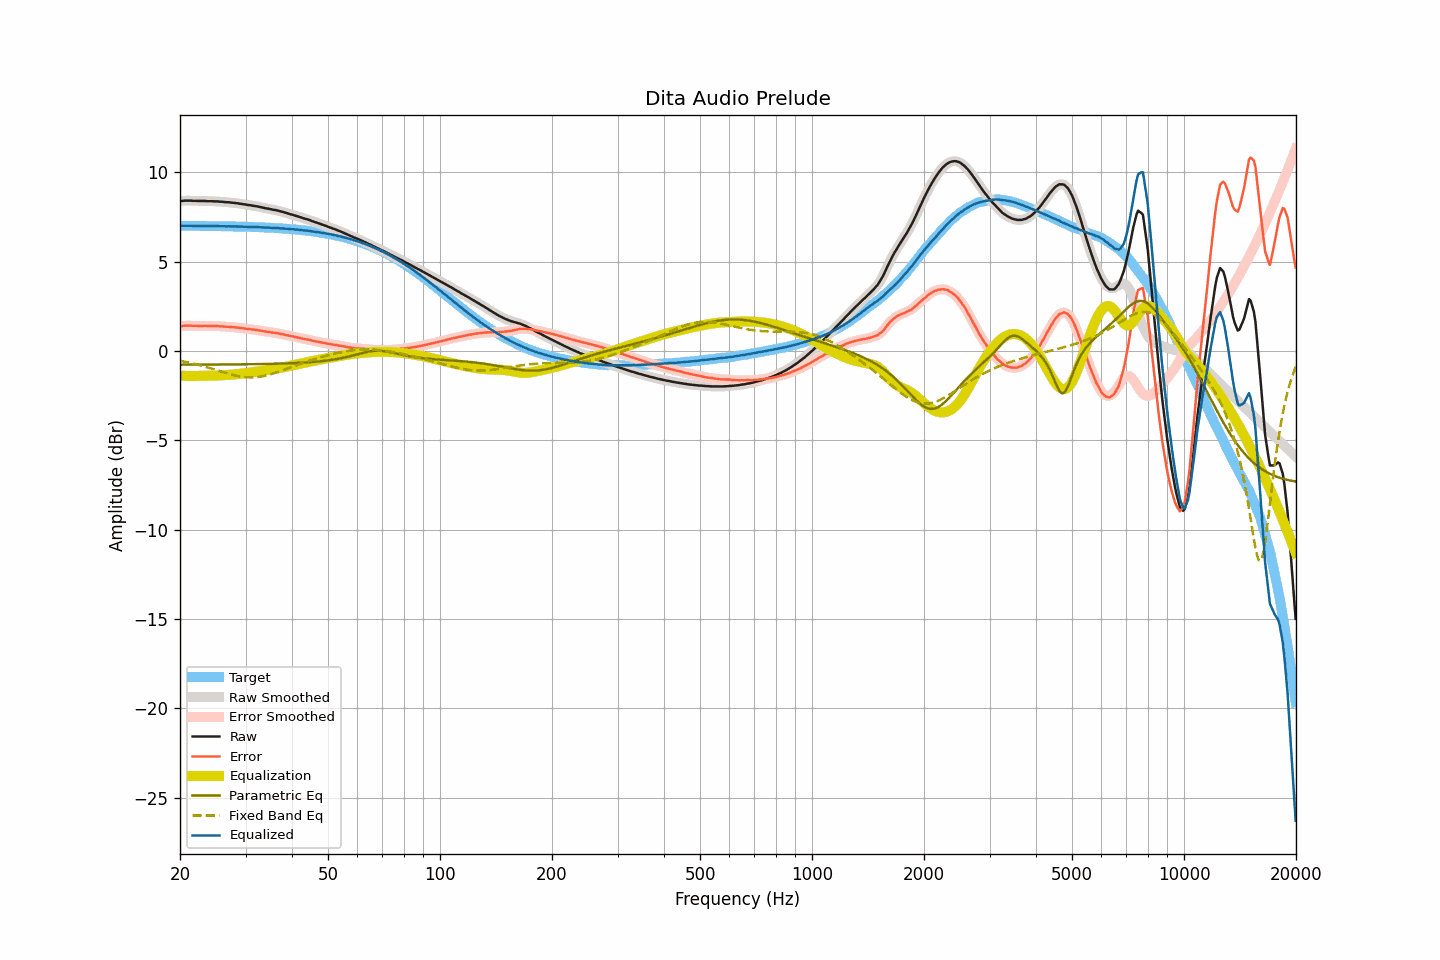

The table this chart was drawn from, first rows:
frequency, raw, smoothed, error, error_smoothed, equalization, parametric_eq, fixed_band_eq, equalized_raw, equalized_smoothed, target
20.00, 8.38, 8.38, 1.38, 1.38, -1.38, -0.78, -0.56, 6.99, 6.99, 7.00
20.20, 8.39, 8.39, 1.39, 1.39, -1.39, -0.77, -0.57, 7.00, 7.00, 7.00
20.40, 8.40, 8.40, 1.40, 1.40, -1.40, -0.77, -0.59, 7.00, 7.00, 7.00
20.61, 8.41, 8.40, 1.41, 1.41, -1.40, -0.77, -0.61, 7.01, 7.00, 7.00
20.81, 8.41, 8.41, 1.41, 1.41, -1.40, -0.77, -0.63, 7.00, 7.00, 7.00
21.02, 8.41, 8.41, 1.41, 1.41, -1.41, -0.77, -0.65, 7.00, 7.00, 7.00
21.23, 8.41, 8.41, 1.41, 1.41, -1.41, -0.77, -0.67, 7.00, 7.00, 7.00
21.44, 8.41, 8.40, 1.41, 1.41, -1.41, -0.77, -0.69, 7.00, 7.00, 7.00
21.66, 8.40, 8.40, 1.40, 1.41, -1.41, -0.77, -0.71, 6.99, 7.00, 7.00
21.87, 8.40, 8.40, 1.40, 1.40, -1.40, -0.77, -0.73, 6.99, 6.99, 6.99
22.09, 8.40, 8.39, 1.40, 1.40, -1.40, -0.77, -0.75, 7.00, 6.99, 6.99
22.31, 8.39, 8.39, 1.39, 1.40, -1.40, -0.77, -0.78, 6.99, 6.99, 6.99
22.54, 8.39, 8.39, 1.40, 1.40, -1.40, -0.77, -0.80, 6.99, 6.99, 6.99
22.76, 8.39, 8.39, 1.40, 1.40, -1.40, -0.77, -0.82, 6.99, 6.99, 6.99
22.99, 8.39, 8.39, 1.40, 1.40, -1.40, -0.77, -0.85, 6.99, 6.99, 6.99
23.22, 8.39, 8.39, 1.40, 1.40, -1.40, -0.77, -0.87, 6.99, 6.99, 6.99
23.45, 8.39, 8.38, 1.40, 1.40, -1.40, -0.77, -0.90, 6.99, 6.99, 6.99
23.69, 8.38, 8.38, 1.39, 1.39, -1.39, -0.77, -0.92, 6.98, 6.99, 6.99
23.92, 8.38, 8.38, 1.39, 1.39, -1.39, -0.77, -0.95, 6.98, 6.99, 6.99
24.16, 8.38, 8.38, 1.39, 1.39, -1.39, -0.77, -0.98, 6.98, 6.98, 6.98
24.40, 8.38, 8.37, 1.39, 1.39, -1.39, -0.77, -1.00, 6.99, 6.98, 6.98
24.65, 8.37, 8.37, 1.39, 1.39, -1.39, -0.77, -1.03, 6.98, 6.98, 6.98
24.89, 8.37, 8.37, 1.39, 1.39, -1.39, -0.77, -1.06, 6.98, 6.98, 6.98
25.14, 8.37, 8.36, 1.39, 1.38, -1.38, -0.77, -1.09, 6.98, 6.98, 6.98
25.39, 8.36, 8.36, 1.38, 1.38, -1.38, -0.77, -1.12, 6.98, 6.98, 6.98
25.65, 8.35, 8.35, 1.37, 1.37, -1.37, -0.76, -1.14, 6.97, 6.98, 6.98
25.91, 8.35, 8.34, 1.37, 1.37, -1.37, -0.76, -1.17, 6.98, 6.98, 6.98
26.16, 8.34, 8.34, 1.36, 1.36, -1.36, -0.76, -1.20, 6.97, 6.97, 6.97
26.43, 8.33, 8.33, 1.36, 1.36, -1.36, -0.76, -1.23, 6.97, 6.97, 6.97
26.69, 8.32, 8.32, 1.35, 1.35, -1.35, -0.76, -1.25, 6.97, 6.97, 6.97
26.96, 8.32, 8.31, 1.35, 1.35, -1.35, -0.76, -1.28, 6.97, 6.97, 6.97
27.23, 8.31, 8.31, 1.34, 1.34, -1.34, -0.76, -1.30, 6.97, 6.97, 6.97
27.50, 8.30, 8.30, 1.33, 1.33, -1.33, -0.76, -1.33, 6.97, 6.97, 6.97
27.77, 8.29, 8.29, 1.32, 1.32, -1.32, -0.76, -1.35, 6.96, 6.96, 6.96
28.05, 8.28, 8.28, 1.32, 1.32, -1.32, -0.76, -1.37, 6.96, 6.96, 6.96
28.33, 8.27, 8.27, 1.31, 1.31, -1.31, -0.76, -1.39, 6.96, 6.96, 6.96
28.62, 8.26, 8.25, 1.30, 1.30, -1.30, -0.76, -1.41, 6.96, 6.96, 6.96
28.90, 8.24, 8.24, 1.28, 1.29, -1.29, -0.76, -1.43, 6.95, 6.96, 6.95
29.19, 8.23, 8.23, 1.28, 1.28, -1.28, -0.75, -1.44, 6.95, 6.95, 6.95
29.48, 8.22, 8.21, 1.27, 1.26, -1.26, -0.75, -1.46, 6.95, 6.95, 6.95
29.78, 8.20, 8.20, 1.25, 1.25, -1.25, -0.75, -1.47, 6.94, 6.95, 6.95
30.08, 8.19, 8.18, 1.24, 1.24, -1.24, -0.75, -1.48, 6.95, 6.94, 6.94
30.38, 8.17, 8.17, 1.23, 1.23, -1.23, -0.75, -1.48, 6.94, 6.94, 6.94
30.68, 8.16, 8.16, 1.22, 1.22, -1.22, -0.75, -1.49, 6.94, 6.94, 6.94
30.99, 8.15, 8.14, 1.21, 1.21, -1.21, -0.75, -1.49, 6.94, 6.94, 6.94
31.30, 8.13, 8.13, 1.19, 1.20, -1.20, -0.75, -1.49, 6.93, 6.93, 6.93
31.61, 8.12, 8.12, 1.19, 1.19, -1.19, -0.74, -1.48, 6.93, 6.93, 6.93
31.93, 8.10, 8.10, 1.17, 1.17, -1.17, -0.74, -1.48, 6.93, 6.93, 6.93
32.24, 8.09, 8.09, 1.16, 1.16, -1.16, -0.74, -1.47, 6.93, 6.93, 6.92
32.57, 8.07, 8.07, 1.15, 1.15, -1.15, -0.74, -1.46, 6.92, 6.92, 6.92
32.89, 8.05, 8.05, 1.13, 1.13, -1.13, -0.74, -1.45, 6.92, 6.92, 6.92
33.22, 8.03, 8.03, 1.11, 1.11, -1.12, -0.74, -1.43, 6.91, 6.91, 6.91
33.55, 8.01, 8.01, 1.10, 1.10, -1.10, -0.74, -1.41, 6.91, 6.91, 6.91
33.89, 7.99, 7.99, 1.08, 1.08, -1.09, -0.73, -1.39, 6.90, 6.90, 6.90
34.23, 7.97, 7.97, 1.07, 1.07, -1.07, -0.73, -1.37, 6.90, 6.90, 6.90
34.57, 7.96, 7.95, 1.06, 1.06, -1.06, -0.73, -1.35, 6.90, 6.90, 6.90
34.92, 7.94, 7.94, 1.05, 1.04, -1.05, -0.73, -1.32, 6.89, 6.89, 6.89
35.27, 7.92, 7.92, 1.03, 1.03, -1.03, -0.73, -1.29, 6.88, 6.89, 6.89
35.62, 7.90, 7.90, 1.02, 1.02, -1.02, -0.72, -1.27, 6.88, 6.88, 6.88
35.97, 7.89, 7.89, 1.01, 1.01, -1.01, -0.72, -1.24, 6.88, 6.88, 6.88
... 635 more rows
